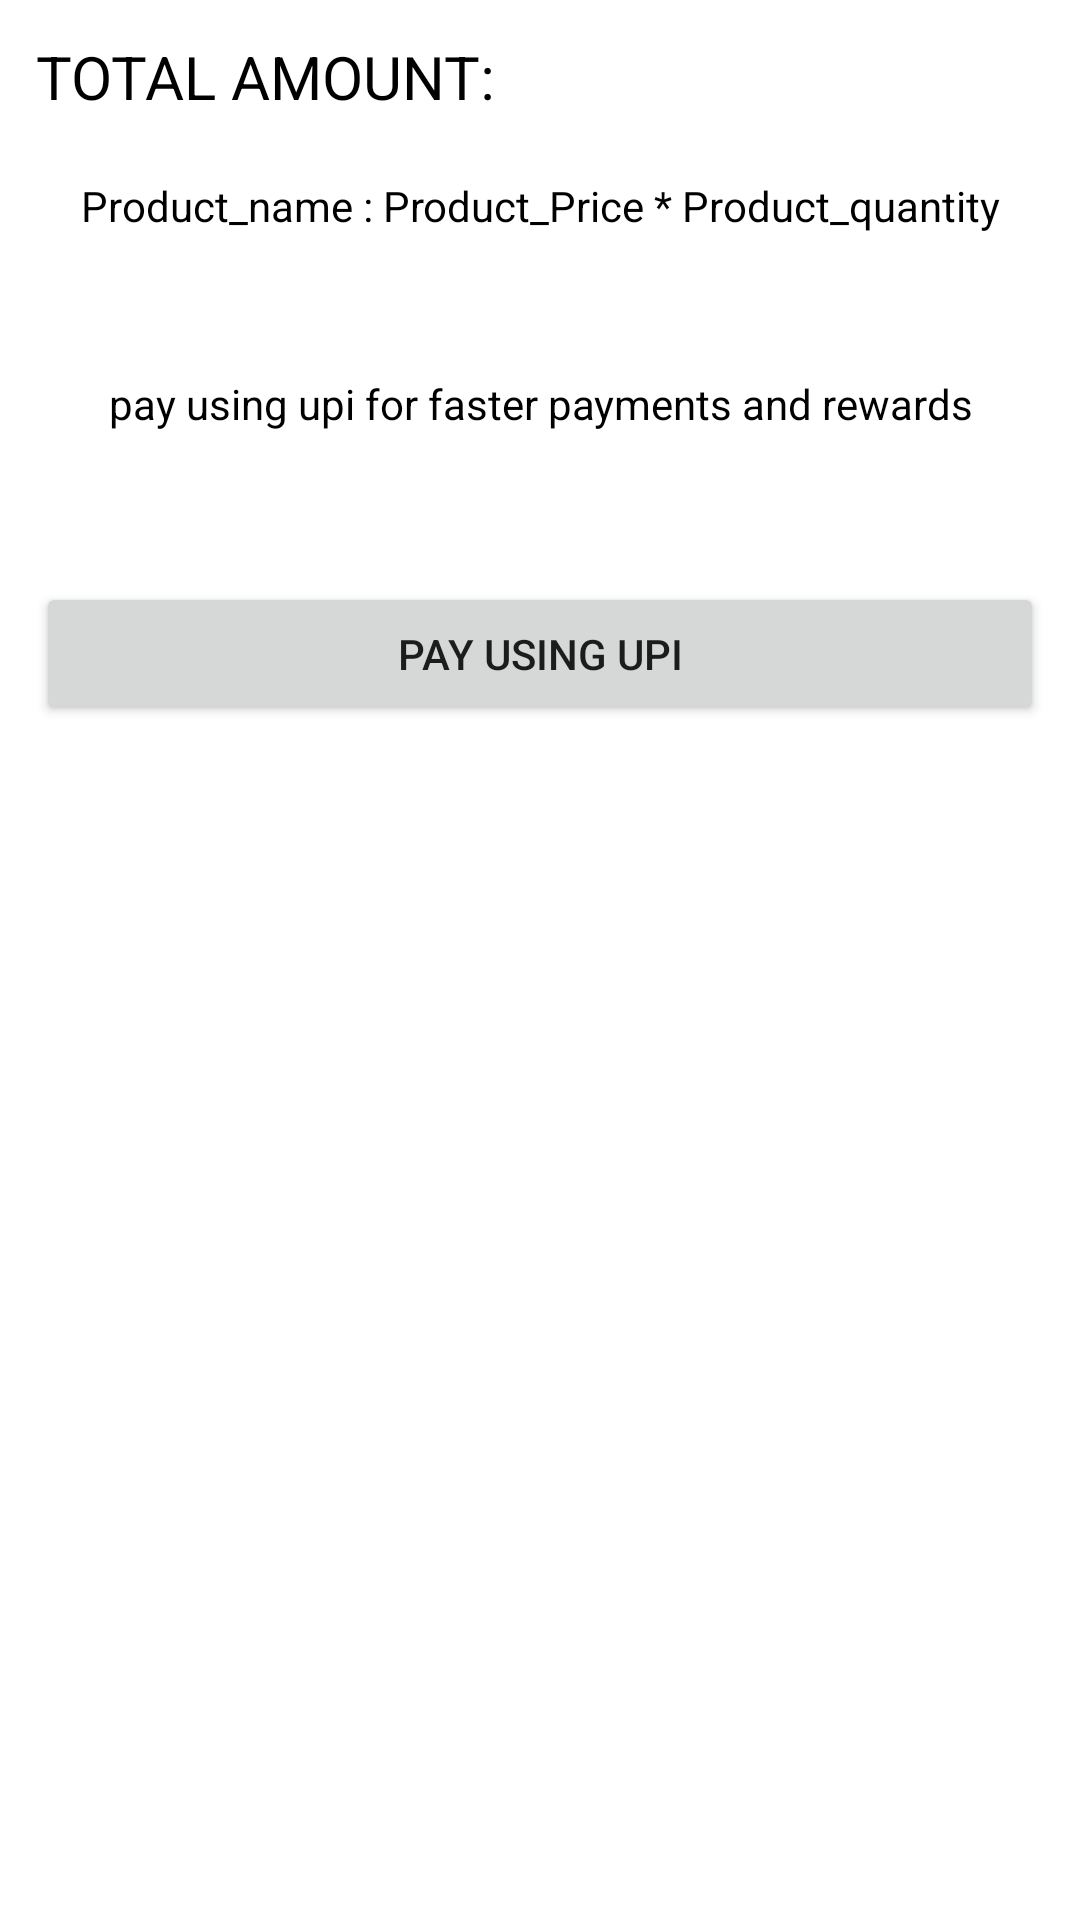

Reconstruct the res/layout file that produces this screen, plus the resources it refers to.
<!-- AndroidManifest.xml: application theme Theme.GroceryStore -->
<!-- res/layout/activity_payment.xml -->
<?xml version="1.0" encoding="utf-8"?>
<LinearLayout xmlns:android="http://schemas.android.com/apk/res/android"
    xmlns:tools="http://schemas.android.com/tools"
    android:layout_width="match_parent"
    android:layout_height="match_parent"
    tools:context=".activities.PaymentActivity"
    android:orientation="vertical"
    android:padding="12dp">

    <LinearLayout
        android:layout_width="match_parent"
        android:layout_height="wrap_content"
        android:orientation="horizontal">

        <TextView
            android:layout_width="0dp"
            android:layout_height="match_parent"
            android:layout_weight="0.5"
            android:text="@string/total_amount"
            android:textSize="20sp"
            android:textColor="@color/black"
            />

        <TextView
            android:id="@+id/tv_total_amount"
            android:layout_width="0dp"
            android:textAlignment="center"
            android:textStyle="bold"
            android:textSize="20sp"
            android:layout_height="match_parent"
            android:layout_weight="0.5" />

    </LinearLayout>

    <TextView
        android:layout_marginTop="20dp"
        android:layout_width="match_parent"
        android:textAlignment="center"
        android:layout_height="wrap_content"
        android:text="@string/product_name_product_price_product_quantity"
        android:textColor="@color/black"/>

    <TextView
        android:id="@+id/tv_product_details"
        android:layout_width="match_parent"
        android:layout_height="wrap_content"
        android:textColor="@color/black"
        android:textSize="20sp"
        android:textAlignment="center"/>

    <TextView
        android:layout_width="match_parent"
        android:layout_height="wrap_content"
        android:textAlignment="center"
        android:layout_marginTop="20dp"
        android:textColor="@color/black"
        android:text="@string/pay_using_upi_for_faster_payments_and_rewards"/>

    <Button
        android:id="@+id/btn_pay_upi"
        android:layout_width="match_parent"
        android:layout_height="wrap_content"
        android:layout_marginTop="50dp"
        android:text="@string/pay_using_upi"/>

</LinearLayout>
<!-- resources referenced by this layout -->
<resources>
  <string name="pay_using_upi">pay using upi</string>
  <string name="pay_using_upi_for_faster_payments_and_rewards">pay using upi for faster payments and rewards</string>
  <string name="product_name_product_price_product_quantity">Product_name : Product_Price * Product_quantity</string>
  <string name="total_amount">TOTAL AMOUNT:</string>
  <style name="Theme.GroceryStore" parent="Theme.MaterialComponents.DayNight.DarkActionBar">
          
          <item name="colorPrimary">@color/purple_500</item>
          <item name="colorPrimaryVariant">@color/purple_700</item>
          <item name="colorOnPrimary">@color/white</item>
          
          <item name="colorSecondary">@color/teal_200</item>
          <item name="colorSecondaryVariant">@color/teal_700</item>
          <item name="colorOnSecondary">@color/black</item>
          
          <item name="android:statusBarColor" tools:targetApi="l">?attr/colorPrimaryVariant</item>
          
      </style>
  <!-- not gathered from this repository: default colours our renderer supplied (Android Studio template values) -->
  <color name="purple_500">#FF6200EE</color>
  <color name="purple_700">#FF3700B3</color>
  <color name="teal_200">#FF03DAC5</color>
  <color name="teal_700">#FF018786</color>
  <color name="black">#FF000000</color>
  <color name="white">#FFFFFFFF</color>
</resources>
